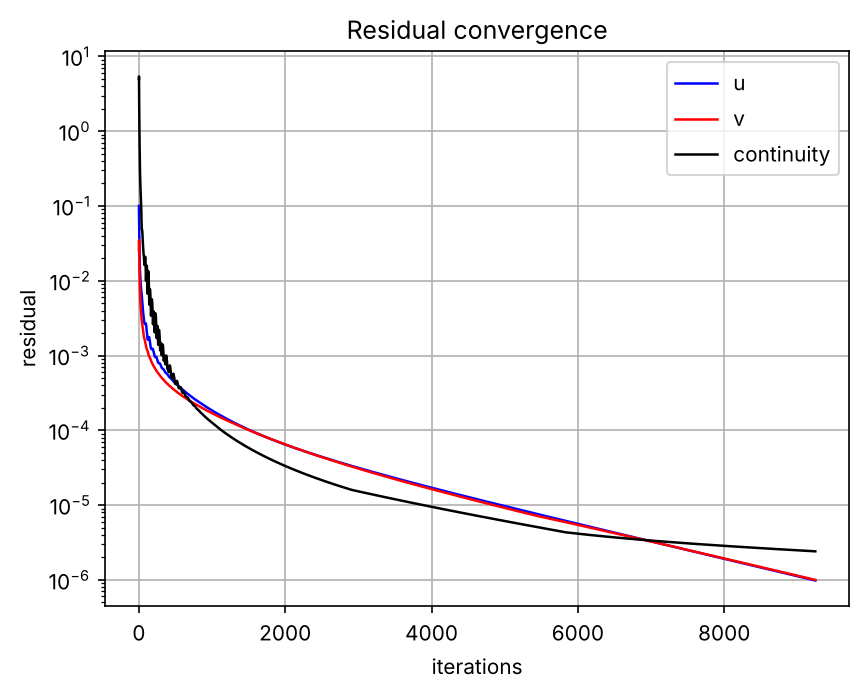

The table this chart was drawn from, first rows:
iteration, res_u, res_v, res_continuity
1, 1.000000e-01, 2.525750e-02, 5.000000e+00
2, 7.999999e-02, 3.479375e-02, 5.390608e+00
3, 6.499909e-02, 3.402971e-02, 4.244065e+00
4, 5.358766e-02, 2.870235e-02, 2.914829e+00
5, 4.475675e-02, 2.262834e-02, 1.895920e+00
6, 3.777609e-02, 1.751820e-02, 1.409041e+00
7, 3.213169e-02, 1.386325e-02, 1.193520e+00
8, 2.748341e-02, 1.257852e-02, 9.746991e-01
9, 2.362011e-02, 1.146258e-02, 7.899809e-01
10, 2.043284e-02, 1.048373e-02, 6.470600e-01
11, 1.828875e-02, 9.618143e-03, 5.399531e-01
12, 1.646285e-02, 8.848823e-03, 4.593030e-01
13, 1.541925e-02, 8.162765e-03, 3.970460e-01
14, 1.464912e-02, 7.549204e-03, 3.476074e-01
15, 1.388208e-02, 6.998861e-03, 3.075562e-01
16, 1.313488e-02, 6.605519e-03, 2.748604e-01
17, 1.242322e-02, 6.269426e-03, 2.482363e-01
18, 1.176115e-02, 5.955002e-03, 2.267229e-01
19, 1.115954e-02, 5.660169e-03, 2.094592e-01
20, 1.062717e-02, 5.383071e-03, 1.956021e-01
21, 1.021919e-02, 5.159977e-03, 1.843251e-01
22, 9.874883e-03, 4.948952e-03, 1.748556e-01
23, 9.549759e-03, 4.746997e-03, 1.665187e-01
24, 9.243006e-03, 4.589342e-03, 1.587730e-01
25, 8.955138e-03, 4.442472e-03, 1.512268e-01
26, 8.686869e-03, 4.301180e-03, 1.436358e-01
27, 8.438512e-03, 4.165510e-03, 1.358842e-01
28, 8.209377e-03, 4.035405e-03, 1.279556e-01
29, 7.997943e-03, 3.910695e-03, 1.198999e-01
30, 7.801442e-03, 3.791127e-03, 1.118021e-01
31, 7.616782e-03, 3.676399e-03, 1.037560e-01
32, 7.440483e-03, 3.566209e-03, 9.584625e-02
33, 7.268803e-03, 3.460304e-03, 8.813875e-02
34, 7.098001e-03, 3.358517e-03, 8.067770e-02
35, 6.994764e-03, 3.260792e-03, 7.348916e-02
36, 6.894238e-03, 3.167178e-03, 6.658773e-02
37, 6.780405e-03, 3.077817e-03, 5.998479e-02
38, 6.652913e-03, 2.992895e-03, 5.369601e-02
39, 6.512332e-03, 2.920155e-03, 4.865139e-02
40, 6.359945e-03, 2.860200e-03, 4.874157e-02
41, 6.197636e-03, 2.804306e-03, 4.878351e-02
42, 6.027804e-03, 2.752559e-03, 4.871833e-02
43, 5.852898e-03, 2.710493e-03, 4.849068e-02
44, 5.675534e-03, 2.671159e-03, 4.805357e-02
45, 5.498260e-03, 2.633940e-03, 4.737280e-02
46, 5.323598e-03, 2.598102e-03, 4.643029e-02
47, 5.153474e-03, 2.562852e-03, 4.522597e-02
48, 4.989573e-03, 2.527407e-03, 4.377783e-02
49, 4.833266e-03, 2.497735e-03, 4.212041e-02
50, 4.685367e-03, 2.468508e-03, 4.030174e-02
51, 4.546305e-03, 2.436599e-03, 3.837925e-02
52, 4.416260e-03, 2.401794e-03, 3.641504e-02
53, 4.294972e-03, 2.364110e-03, 3.447109e-02
54, 4.181923e-03, 2.323781e-03, 3.260480e-02
55, 4.076531e-03, 2.281231e-03, 3.086517e-02
56, 3.977926e-03, 2.237030e-03, 2.929008e-02
57, 3.885263e-03, 2.191846e-03, 2.809613e-02
58, 3.797564e-03, 2.146396e-03, 2.798313e-02
59, 3.714035e-03, 2.101393e-03, 2.747107e-02
60, 3.633862e-03, 2.057507e-03, 2.689961e-02
... 9,185 more rows
